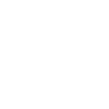
t = 0.00 s
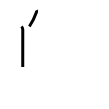
t = 2.00 s
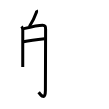
t = 4.00 s
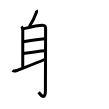
t = 6.00 s
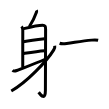
t = 8.00 s
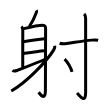
t = 10.00 s

The animated SVG that drew these frames (rendered in a browser with its animation timeline set to each time). Animation: 10 SMIL elements (animate=10); one cycle of 10.00 s.

<svg width="109px" height="109px" viewBox="0 0 px 109px" xmlns="http://www.w3.org/2000/svg" xmlns:xlink="http://www.w3.org/1999/xlink" xml:space="preserve" version="1.1"  baseProfile="full">
<path d="M36.39,10.14c0.36,0.61,0.21,1.66,0.05,2.13c-1.19,3.48-3.69,9.1-7.06,14.19" style="fill:none;stroke:black;stroke-width:3;opacity:0">
  <animate attributeType="CSS" attributeName="opacity" from="0" to="1" begin="0s" dur="1s" repeatCount="Indefinite" fill="freeze" />
</path>
<path d="M21.47,26.5c0.76,0.76,1.31,2.24,1.31,3.25c0,3.38-0.04,29.5-0.04,37.25" style="fill:none;stroke:black;stroke-width:3;opacity:0">
  <animate attributeType="CSS" attributeName="opacity" from="0" to="1" begin="1s" dur="1s" repeatCount="Indefinite" fill="freeze" />
</path>
<path d="M23.78,28.59c3.5-0.84,15.96-3.34,18.83-3.36c2.41-0.02,2.99,1.02,2.99,4.02c0,12.39-0.19,49.81-0.19,60.93c0,10.33-4.41,5.33-6.77,2.07" style="fill:none;stroke:black;stroke-width:3;opacity:0">
  <animate attributeType="CSS" attributeName="opacity" from="0" to="1" begin="2s" dur="1s" repeatCount="Indefinite" fill="freeze" />
</path>
<path d="M23.32,41.75c5.03-1,19.01-2.75,21.36-3" style="fill:none;stroke:black;stroke-width:3;opacity:0">
  <animate attributeType="CSS" attributeName="opacity" from="0" to="1" begin="3s" dur="1s" repeatCount="Indefinite" fill="freeze" />
</path>
<path d="M23.82,53.5c6.18-1,13.68-2.25,20.85-2.75" style="fill:none;stroke:black;stroke-width:3;opacity:0">
  <animate attributeType="CSS" attributeName="opacity" from="0" to="1" begin="4s" dur="1s" repeatCount="Indefinite" fill="freeze" />
</path>
<path d="M12.5,70.37c1.12,0.88,2.56,0.78,4.23,0.13c6.14-2.41,20.77-7.75,27.78-11" style="fill:none;stroke:black;stroke-width:3;opacity:0">
  <animate attributeType="CSS" attributeName="opacity" from="0" to="1" begin="5s" dur="1s" repeatCount="Indefinite" fill="freeze" />
</path>
<path d="M54.74,45.75c0.26,1.25,0.07,2.37-1,4.12C46.5,61.62,26.38,82.38,11.28,91" style="fill:none;stroke:black;stroke-width:3;opacity:0">
  <animate attributeType="CSS" attributeName="opacity" from="0" to="1" begin="6s" dur="1s" repeatCount="Indefinite" fill="freeze" />
</path>
<path d="M59.63,43.26c1.92,0.75,5.02,0.52,7.05,0.24c9.7-1.37,16.07-2.62,25.07-3.38c2.07-0.18,4.38-0.32,6.38,0.15" style="fill:none;stroke:black;stroke-width:3;opacity:0">
  <animate attributeType="CSS" attributeName="opacity" from="0" to="1" begin="7s" dur="1s" repeatCount="Indefinite" fill="freeze" />
</path>
<path d="M84.17,13.83c1,1,1.46,2.79,1.46,4.77c0,20.4,0,68.91,0,73.87c0,12.03-6.39,2.91-8.59,0.5" style="fill:none;stroke:black;stroke-width:3;opacity:0">
  <animate attributeType="CSS" attributeName="opacity" from="0" to="1" begin="8s" dur="1s" repeatCount="Indefinite" fill="freeze" />
</path>
<path d="M64.56,59.12c2.63,2.25,6.8,9.25,7.46,12.75" style="fill:none;stroke:black;stroke-width:3;opacity:0">
  <animate attributeType="CSS" attributeName="opacity" from="0" to="1" begin="9s" dur="1s" repeatCount="Indefinite" fill="freeze" />
</path>
</svg>
